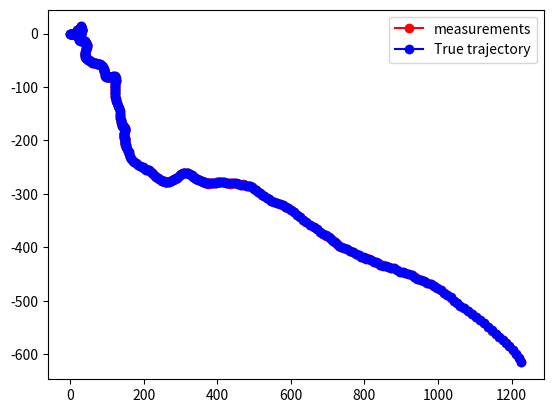

Write the Python code that produced this figure. (Note: this script raises an exception after producing the figure.)
import numpy as np
import scipy as sp
import matplotlib.pyplot as plt
import pandas as pd


def get_Q(Q_sig, dt=1):
    Q = Q_sig * np.asarray([
        [(1/3)*np.power(dt, 3), 0, (1/2)*np.power(dt, 2), 0],
        [0, (1/3)*np.power(dt, 3), 0, (1/2)*np.power(dt, 2)],
        [(1/2) * np.power(dt, 2), 0, dt, 0],
        [0, (1/2) * np.power(dt, 2), 0, dt]
    ])
    return Q

def get_Q_RW(Q_sig, dt=1):
    Q = Q_sig * np.eye(4)
    return Q

def get_R(R_sig):
    R = R_sig * np.eye(2)
    return R

# Time
t = 400
# transformation matrix
F = np.asarray([
    [1, 0, 1, 0],
    [0, 1, 0, 1],
    [0, 0, 1, 0],
    [0, 0, 0, 1]
])
F_RW = np.asarray([
    [1, 0],
    [0, 1]
])
# measurement model
H = np.asanyarray([
    [1, 0, 0, 0],
    [0, 1, 0, 0]
])
H_RW = np.asanyarray([
    [1, 0],
    [0, 1]
])
# Let's assume two Kalman filters
Q = [get_Q_RW(0.1), get_Q_RW(0.3)]
R = [get_R(0.01), get_R(0.02)]

# Create path
kf_ind = 0
kf_change_pnt = [100]
x_tminus1 = np.asarray([[0.0], [0.0], [0.0], [0.0]])
path = []
meas = []
for i in range(t):
    x_t_ = F @ x_tminus1
    x_t = np.random.multivariate_normal(np.squeeze(x_t_), Q[kf_ind])
    x_t = x_t.reshape((4, 1))
    x_tminus1 = x_t
    y_t_ = H @ x_t
    y_t = np.random.multivariate_normal(np.squeeze(y_t_), R[kf_ind])
    y_t = y_t.reshape((2, 1))
    if i in kf_change_pnt:
        kf_ind += 1
    path.append(x_t)
    meas.append(y_t)
path = np.squeeze(np.asarray(path))
meas = np.squeeze(np.asarray(meas))
plt.figure()
plt.plot(meas[:,0], meas[:,1], 'r-o', label='measurements')
plt.plot(path[:,0], path[:,1], 'b-o', label='True trajectory')
plt.legend()

print('F:')
print(F)
print('H:')
print(H)
for i in range(len(kf_change_pnt)+1):
    print('Q_' + str(i) + ': ')
    print(Q[i])
    print('R_' + str(i) + ': ')
    print(R[i])
meas_df = pd.DataFrame(meas)
meas_df.to_csv('data/measurement3.csv', index=False, header=False)
truth_df = pd.DataFrame(path)
truth_df.to_csv('data/groundtruth3.csv', index=False, header=False)